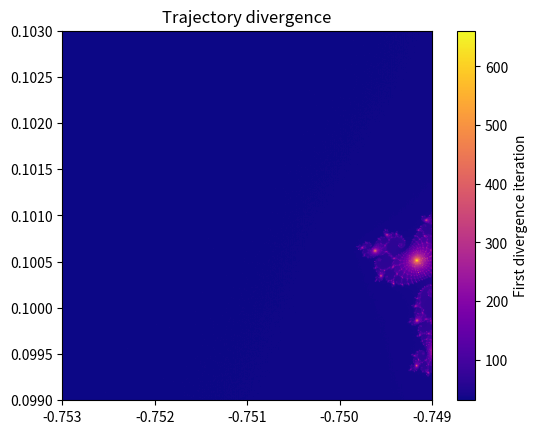
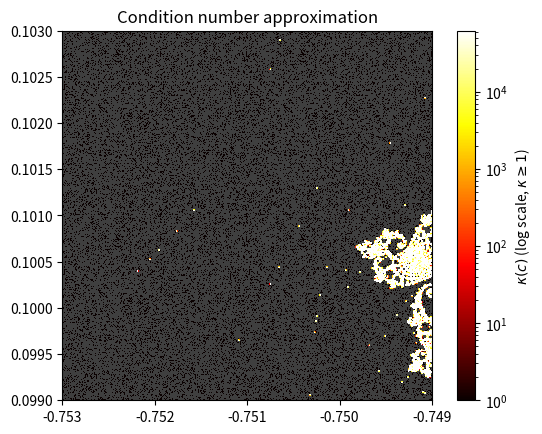

The script that saved these images, in order:
import numpy as np
import matplotlib.pyplot as plt
from matplotlib.colors import LogNorm

def trajectory_divergence(N, MAX_ITER, TAU,x,y):
    C64 = (x[np.newaxis, :] + 1j * y[:, np.newaxis]).astype(np.complex128)
    C32 = C64.astype(np.complex64)
    z32 = np.zeros_like(C32)
    z64 = np.zeros_like(C64)

    diverge = np.full((N, N), MAX_ITER, dtype=np.int32)
    active = np.ones((N, N), dtype=bool)
    for k in range(MAX_ITER):
        if not active.any():
            break
        z32[active] = z32[active]**2 + C32[active]
        z64[active] = z64[active]**2 + C64[active]

        diff = (np.abs(z32.real.astype(np.float64) - z64.real) + np.abs(z32.imag.astype(np.float64) - z64.imag))

        newly = active & (diff > TAU)
        diverge[newly] = k
        active[newly] = False

    return diverge

def condition_number(N, MAX_ITER, x, y):
    C = (x[np.newaxis, :] + 1j * y[:, np.newaxis]).astype(np.complex128)

    eps32 = float(np.finfo(np.float32).eps)
    delta = np.maximum(eps32 * np.abs(C), 1e-10)

    def escape_count(C, max_iter):
        z = np.zeros_like(C)
        cnt = np.full(C.shape, max_iter, dtype=np.int32)
        esc = np.zeros(C.shape, dtype=bool)

        for k in range(max_iter):
            z[~esc] = z[~esc]**2 + C[~esc]
            newly = ~esc & (np.abs(z) > 2.0)
            cnt[newly] = k
            esc[newly] = True

        return cnt

    n_base = escape_count(C, MAX_ITER).astype(float)
    n_perturb = escape_count(C + delta, MAX_ITER).astype(float)

    dn = np.abs(n_base - n_perturb)
    kappa = np.where(n_base > 0, dn / (eps32 * n_base), np.nan)

    return kappa

if __name__ == "__main__":
    N, MAX_ITER, TAU = 512, 1000, 0.01
    x = np.linspace(-0.7530, -0.7490, N)
    y = np.linspace( 0.0990, 0.1030, N)
    
    #Trajectory divergence
    diverge = trajectory_divergence(N, MAX_ITER, TAU, x, y)
    
    plt.figure()
    plt.imshow(diverge, cmap="plasma", origin="lower", extent=[-0.7530, -0.7490, 0.0990, 0.1030],)
    plt.colorbar(label="First divergence iteration")
    plt.title("Trajectory divergence")
    plt.show()

    #Condition number approximation
    kappa = condition_number(N, MAX_ITER, x, y)

    cmap_k = plt.cm.hot.copy()
    cmap_k.set_bad("0.25")

    vmax = np.nanpercentile(kappa, 99)

    plt.figure()
    plt.imshow(kappa, cmap=cmap_k, origin="lower", extent=[-0.7530, -0.7490, 0.0990, 0.1030], norm=LogNorm(vmin=1, vmax=vmax),)
    plt.colorbar(label=r"$\kappa(c)$ (log scale, $\kappa \geq 1$)")
    plt.title(r"Condition number approximation")
    plt.show()
